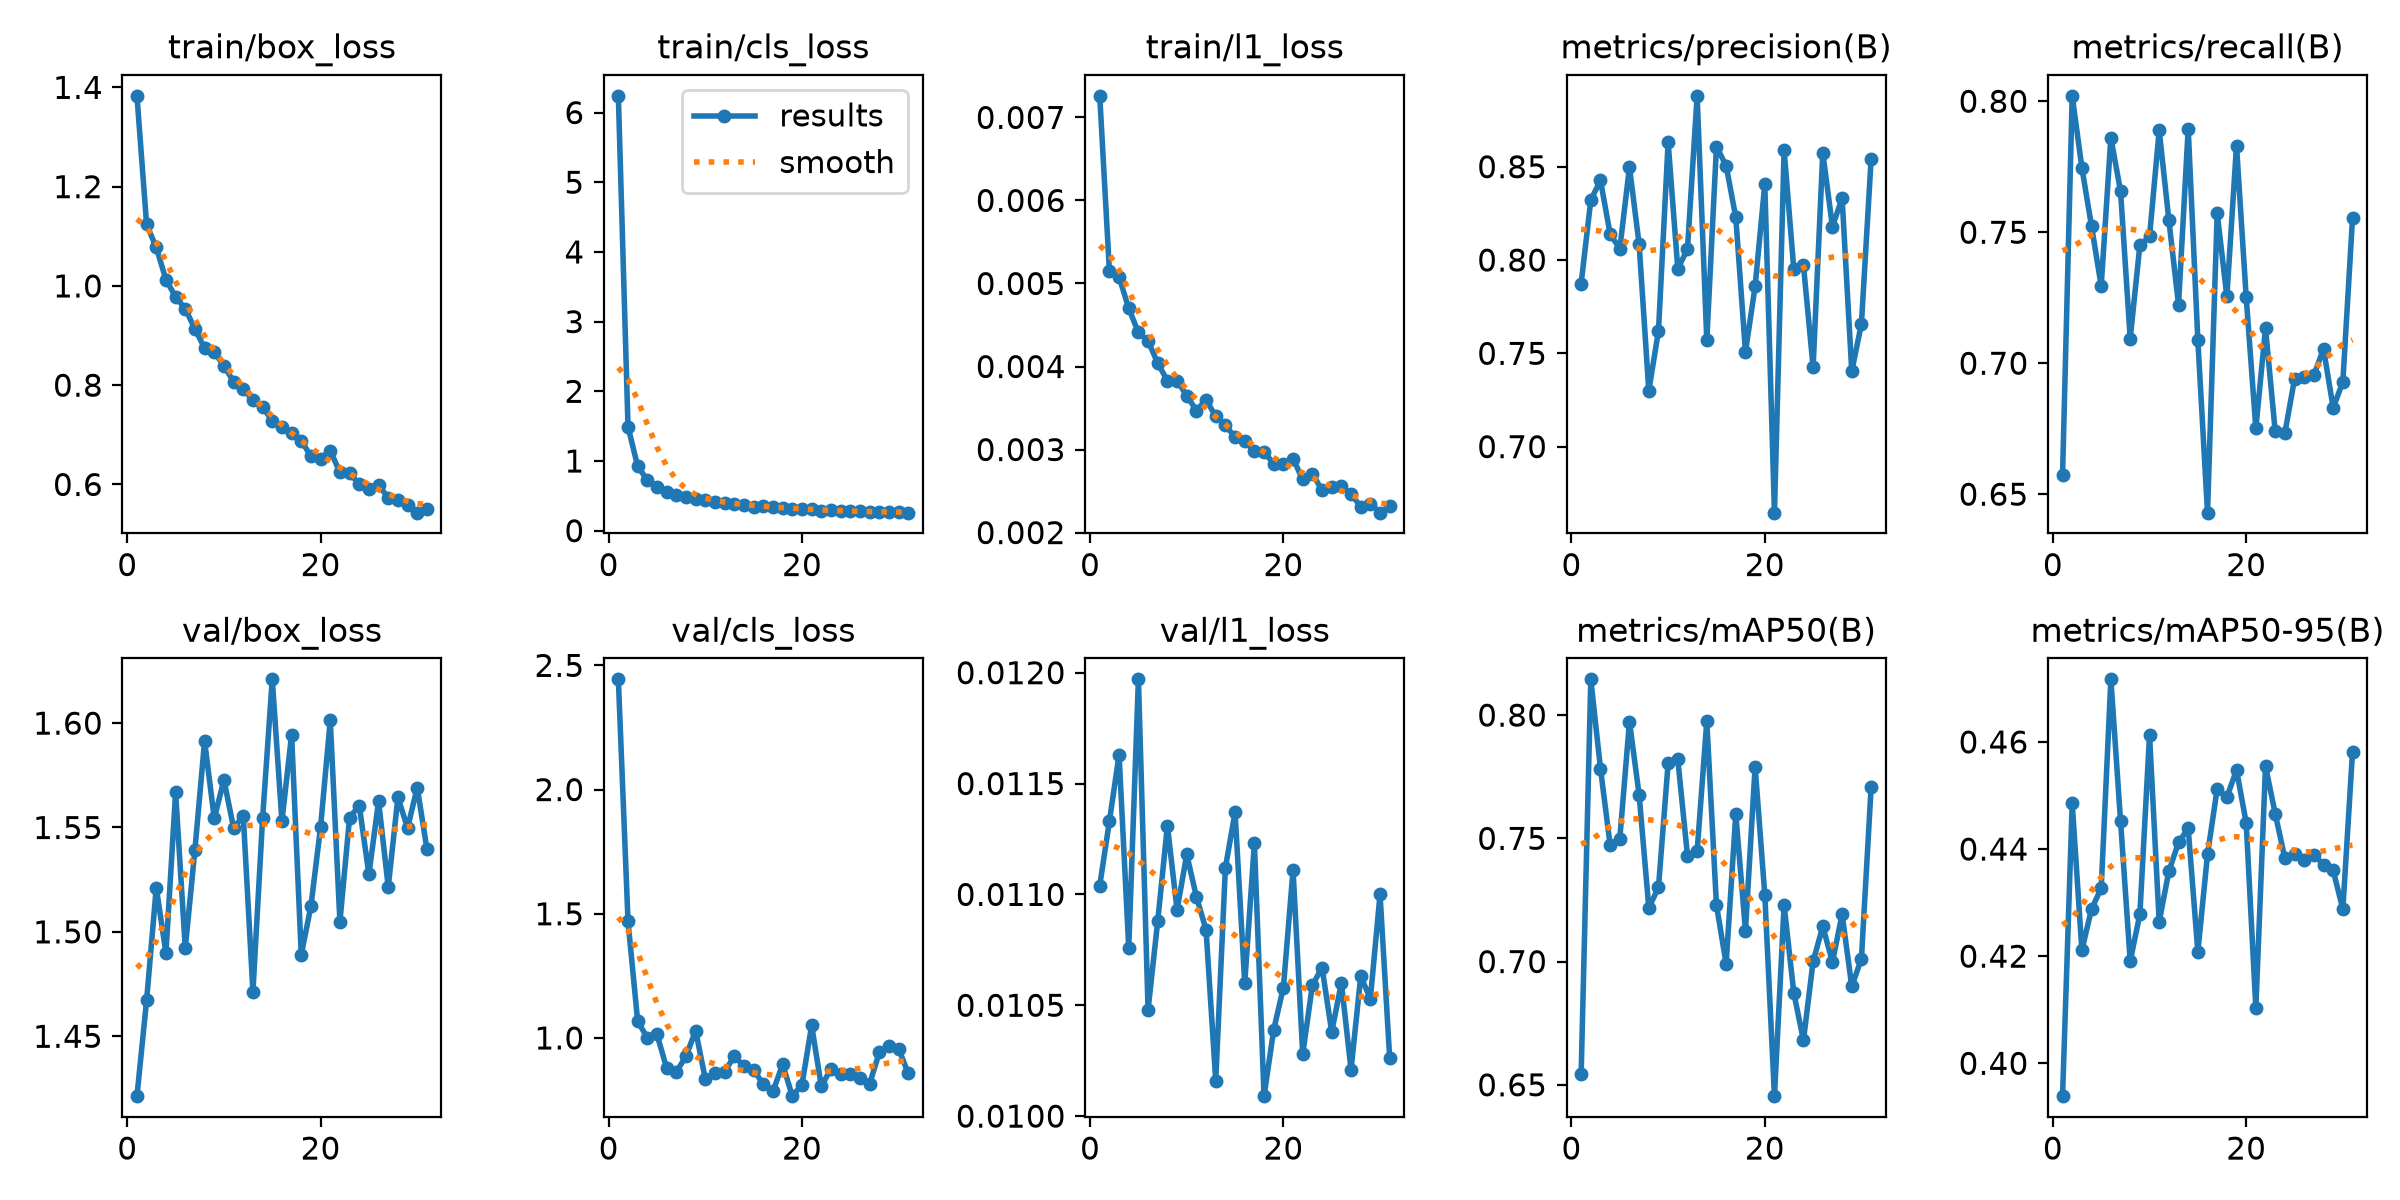

The data file committed next to this chart (first rows):
epoch, time, train/box_loss, train/cls_loss, train/l1_loss, metrics/precision(B), metrics/recall(B), metrics/mAP50(B), metrics/mAP50-95(B), val/box_loss, val/cls_loss, val/l1_loss, lr/pg0, lr/pg1, lr/pg2
1, 32.76, 1.383, 6.24, 0.00726, 0.7874, 0.6572, 0.6543, 0.3939, 1.421, 2.444, 0.01104, 0.0002358, 0.0002358, 0.0002358
2, 53.36, 1.124, 1.493, 0.00515, 0.8321, 0.8021, 0.8145, 0.4485, 1.467, 1.47, 0.01133, 0.0004737, 0.0004737, 0.0004737
3, 73.75, 1.077, 0.9239, 0.00508, 0.8427, 0.7746, 0.7783, 0.4211, 1.521, 1.067, 0.01163, 0.0007111, 0.0007111, 0.0007111
4, 94.02, 1.013, 0.7264, 0.0047, 0.8139, 0.7523, 0.7472, 0.4288, 1.49, 1.001, 0.01076, 0.0007124, 0.0007124, 0.0007124
5, 114.5, 0.9778, 0.6336, 0.00441, 0.806, 0.7295, 0.7498, 0.4327, 1.567, 1.014, 0.01197, 0.0007112, 0.0007112, 0.0007112
6, 134.8, 0.9542, 0.5577, 0.00431, 0.8498, 0.7861, 0.7974, 0.4717, 1.492, 0.8785, 0.01048, 0.0007096, 0.0007096, 0.0007096
7, 155.9, 0.9132, 0.5137, 0.00404, 0.8084, 0.7657, 0.7676, 0.4453, 1.539, 0.8626, 0.01088, 0.0007077, 0.0007077, 0.0007077
8, 176.3, 0.8748, 0.4787, 0.00383, 0.7299, 0.7094, 0.7218, 0.4191, 1.591, 0.9268, 0.01131, 0.0007055, 0.0007055, 0.0007055
9, 197, 0.8667, 0.4575, 0.00383, 0.762, 0.745, 0.7301, 0.4278, 1.554, 1.029, 0.01093, 0.0007029, 0.0007029, 0.0007029
10, 217.3, 0.839, 0.4401, 0.00365, 0.8631, 0.7484, 0.7804, 0.4612, 1.573, 0.8339, 0.01118, 0.0007, 0.0007, 0.0007
11, 237.8, 0.8073, 0.4069, 0.00347, 0.7953, 0.7889, 0.782, 0.4264, 1.55, 0.8597, 0.01099, 0.0006967, 0.0006967, 0.0006967
12, 258.1, 0.7921, 0.402, 0.0036, 0.8058, 0.7546, 0.743, 0.4359, 1.556, 0.8645, 0.01084, 0.0006931, 0.0006931, 0.0006931
13, 278.2, 0.7695, 0.3795, 0.0034, 0.888, 0.7224, 0.7447, 0.4412, 1.471, 0.9269, 0.01016, 0.0006892, 0.0006892, 0.0006892
14, 298.9, 0.7556, 0.3732, 0.00329, 0.7571, 0.7895, 0.7975, 0.4438, 1.554, 0.8858, 0.01112, 0.0006849, 0.0006849, 0.0006849
15, 319.2, 0.7288, 0.3452, 0.00315, 0.8607, 0.7087, 0.7229, 0.4208, 1.621, 0.8711, 0.01137, 0.0006804, 0.0006804, 0.0006804
16, 339.5, 0.7155, 0.3591, 0.0031, 0.8506, 0.643, 0.6991, 0.439, 1.553, 0.8136, 0.0106, 0.0006755, 0.0006755, 0.0006755
17, 360, 0.7034, 0.3363, 0.00298, 0.8229, 0.7573, 0.7598, 0.4512, 1.594, 0.785, 0.01123, 0.0006703, 0.0006703, 0.0006703
18, 380.6, 0.6876, 0.3229, 0.00297, 0.7507, 0.7255, 0.7126, 0.4497, 1.489, 0.894, 0.01009, 0.0006648, 0.0006648, 0.0006648
19, 401.2, 0.6573, 0.3157, 0.00283, 0.7859, 0.7831, 0.7791, 0.4547, 1.512, 0.7657, 0.01039, 0.000659, 0.000659, 0.000659
20, 421.7, 0.6512, 0.318, 0.00282, 0.8406, 0.7252, 0.7272, 0.4449, 1.55, 0.8118, 0.01058, 0.0006529, 0.0006529, 0.0006529
21, 442.5, 0.6683, 0.3072, 0.00289, 0.6646, 0.6752, 0.6454, 0.4103, 1.601, 1.051, 0.01111, 0.0006465, 0.0006465, 0.0006465
22, 463.1, 0.6242, 0.2887, 0.00264, 0.8591, 0.7134, 0.7229, 0.4555, 1.505, 0.8049, 0.01028, 0.0006398, 0.0006398, 0.0006398
23, 483.9, 0.6234, 0.2902, 0.00271, 0.7952, 0.674, 0.6873, 0.4466, 1.555, 0.8764, 0.01059, 0.0006329, 0.0006329, 0.0006329
24, 504.6, 0.6001, 0.2787, 0.00251, 0.7972, 0.6733, 0.668, 0.4383, 1.56, 0.856, 0.01067, 0.0006257, 0.0006257, 0.0006257
25, 525.3, 0.5915, 0.2772, 0.00255, 0.7426, 0.6939, 0.7001, 0.439, 1.528, 0.8545, 0.01038, 0.0006182, 0.0006182, 0.0006182
26, 546.1, 0.5985, 0.2782, 0.00256, 0.8574, 0.6946, 0.7143, 0.4379, 1.563, 0.8377, 0.0106, 0.0006105, 0.0006105, 0.0006105
27, 566.9, 0.5734, 0.2729, 0.00247, 0.8179, 0.6954, 0.6998, 0.4389, 1.522, 0.8158, 0.01021, 0.0006025, 0.0006025, 0.0006025
28, 587.4, 0.5692, 0.2705, 0.00231, 0.8331, 0.7055, 0.7191, 0.4371, 1.564, 0.9419, 0.01063, 0.0005943, 0.0005943, 0.0005943
29, 608.5, 0.5578, 0.2644, 0.00235, 0.7403, 0.683, 0.6899, 0.436, 1.55, 0.968, 0.01053, 0.0005859, 0.0005859, 0.0005859
30, 629.1, 0.5432, 0.2631, 0.00224, 0.7659, 0.6929, 0.7012, 0.4288, 1.569, 0.9563, 0.011, 0.0005772, 0.0005772, 0.0005772
31, 649.7, 0.5496, 0.2588, 0.00232, 0.854, 0.7553, 0.7706, 0.458, 1.54, 0.8571, 0.01026, 0.0005683, 0.0005683, 0.0005683
